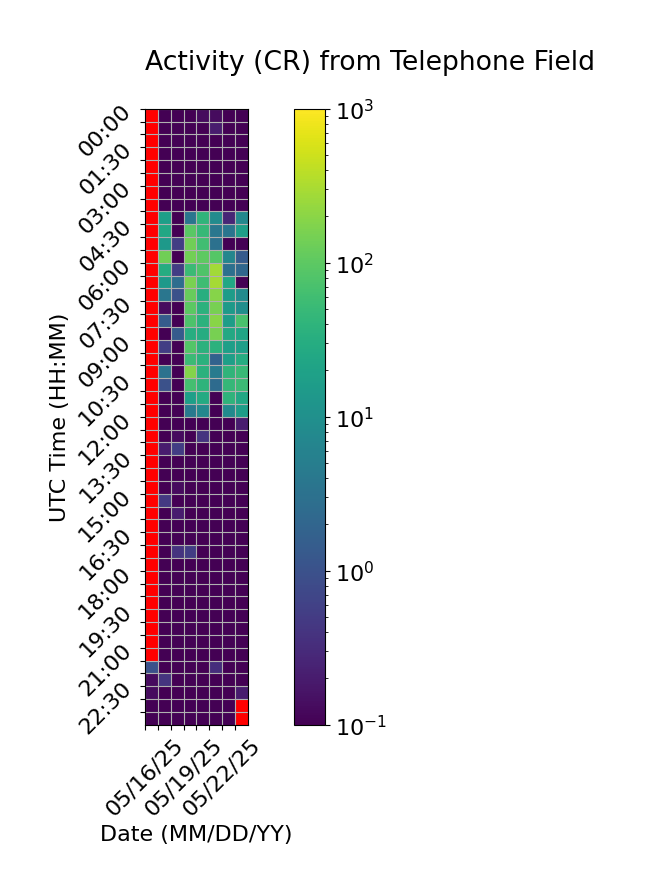

Source data for this figure (header and first rows):
Time (UTC), 05/16/25, 05/17/25, 05/18/25, 05/19/25, 05/20/25, 05/21/25, 05/22/25, 05/23/25
00:00, , 0.0, 0.0, 0.0, 0.1333, 0.1333, 0.0, 0.0
00:30, , 0.0, 0.0, 0.0, 0.06667, 0.2, 0.0, 0.0
01:00, , 0.0, 0.0, 0.0, 0.0, 0.0, 0.0, 0.0
01:30, , 0.0, 0.0, 0.0, 0.06667, 0.0, 0.0, 0.0
02:00, , 0.0, 0.0, 0.0, 0.0, 0.0, 0.0, 0.0
02:30, , 0.0, 0.0, 0.06667, 0.0, 0.0, 0.0, 0.0
03:00, , 0.06667, 0.0, 0.0, 0.06667, 0.0, 0.0, 0.0
03:30, , 0.0, 0.0, 0.0, 0.0, 0.0, 0.06667, 0.0
04:00, , 18.07, 0.0, 3.533, 41.07, 8.6, 0.2667, 7.467
04:30, , 24.73, 0.0, 95.27, 47.93, 3.8, 3.6, 17.8
05:00, , 14.67, 0.5333, 135.0, 58.73, 3.067, 0.0, 0.0
05:30, , 134.3, 0.06667, 143.0, 100.3, 87.47, 6.8, 1.4
06:00, , 30.4, 0.5333, 53.53, 78.47, 283.5, 3.0, 2.133
06:30, , 14.2, 2.733, 155.7, 56.67, 292.9, 24.27, 0.0
07:00, , 3.733, 1.0, 116.4, 32.2, 185.1, 16.07, 8.533
07:30, , 0.1333, 0.0, 98.6, 37.27, 149.6, 15.07, 9.4
08:00, , 1.467, 0.0, 76.27, 37.0, 194.5, 16.6, 70.2
08:30, , 0.0, 1.4, 31.13, 29.93, 148.6, 26.07, 22.13
09:00, , 0.5333, 0.0, 84.73, 37.53, 37.2, 18.0, 18.27
09:30, , 0.0, 0.0, 53.8, 35.67, 1.8, 18.27, 29.73
10:00, , 3.267, 0.0, 178.6, 36.6, 4.533, 40.73, 50.8
10:30, , 1.0, 0.0, 63.2, 39.33, 2.533, 45.67, 53.0
11:00, , 0.0, 0.0, 18.27, 28.07, 0.0, 39.6, 25.07
11:30, , 0.0, 0.0, 4.267, 7.467, 0.0, 8.2, 16.8
12:00, , 0.06667, 0.0, 0.0, 0.0, 0.0, 0.0, 0.2
12:30, , 0.0, 0.1333, 0.0, 0.4, 0.0, 0.0, 0.0
13:00, , 0.2, 0.5333, 0.0, 0.0, 0.0, 0.0, 0.0
13:30, , 0.0, 0.0, 0.0, 0.0, 0.0, 0.0, 0.0
14:00, , 0.0, 0.0, 0.0, 0.0, 0.0, 0.0, 0.0
14:30, , 0.0, 0.1333, 0.0, 0.0, 0.06667, 0.06667, 0.0
15:00, , 0.4667, 0.06667, 0.0, 0.0, 0.0, 0.0, 0.06667
15:30, , 0.0, 0.2, 0.06667, 0.0, 0.0, 0.0, 0.0
16:00, , 0.06667, 0.06667, 0.06667, 0.0, 0.0, 0.0, 0.0
16:30, , 0.0, 0.0, 0.0, 0.0, 0.0, 0.0, 0.0
17:00, , 0.0, 0.4, 0.5333, 0.0, 0.0, 0.0, 0.0
17:30, , 0.0, 0.0, 0.06667, 0.0, 0.0, 0.0, 0.0
18:00, , 0.0, 0.06667, 0.0, 0.06667, 0.0, 0.06667, 0.0
18:30, , 0.0, 0.0, 0.06667, 0.0, 0.06667, 0.0, 0.0
19:00, , 0.0, 0.06667, 0.0, 0.06667, 0.0, 0.0, 0.0
19:30, , 0.0, 0.0, 0.0, 0.06667, 0.0, 0.0, 0.0
20:00, , 0.0, 0.0, 0.0, 0.0, 0.06667, 0.0, 0.0
20:30, , 0.0, 0.0, 0.0, 0.0, 0.0, 0.0, 0.0
21:00, , 0.06667, 0.0, 0.06667, 0.0, 0.0, 0.0, 0.0
21:30, 1.0, 0.0, 0.0, 0.0, 0.0, 0.3333, 0.0, 0.0
22:00, 0.1333, 0.4, 0.0, 0.06667, 0.0, 0.0, 0.0, 0.0
22:30, 0.1333, 0.0, 0.0, 0.0, 0.0, 0.0, 0.06667, 0.2
23:00, 0.06667, 0.0, 0.0, 0.0, 0.0, 0.0, 0.0, 
23:30, 0.0, 0.0, 0.0, 0.0, 0.0, 0.0, 0.06667, 
